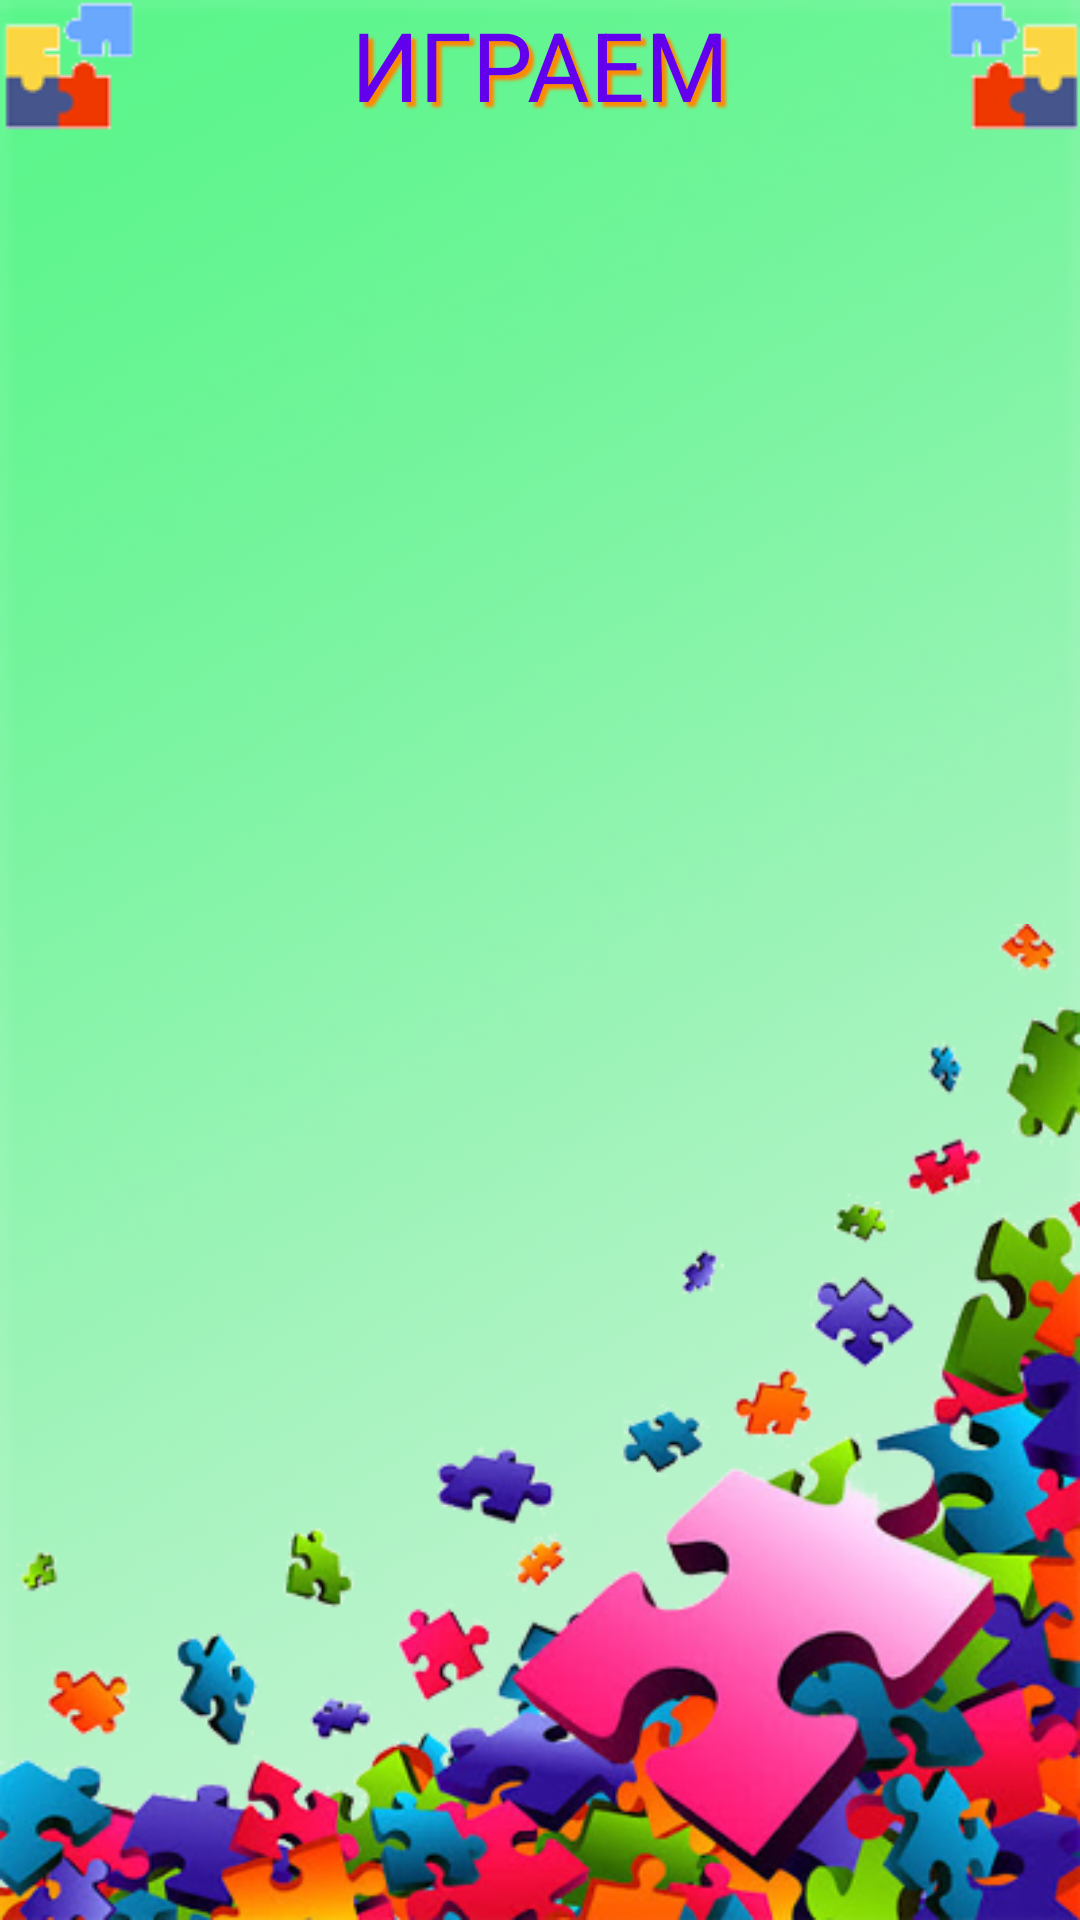

Write the Android layout XML for this screen, with the resource values it uses.
<!-- AndroidManifest.xml: application theme Theme.QuizDay -->
<!-- res/layout/fragment_home_new.xml -->
<?xml version="1.0" encoding="utf-8"?>
<LinearLayout
    xmlns:android="http://schemas.android.com/apk/res/android"
    android:orientation="vertical"
    android:layout_width="fill_parent"
    android:layout_height="fill_parent"
    android:background="@drawable/gr1">

    <RelativeLayout
        android:id="@+id/RelativeLayout01"
        android:layout_width="wrap_content"
        android:layout_height="wrap_content">
        <ImageView
            android:id="@+id/ImageView_MenuHeader"
            android:layout_width="wrap_content"
            android:layout_height="wrap_content"
            android:src="@drawable/prozr70"
            android:layout_alignParentStart="true"
            android:layout_alignParentTop="true"/>
        <TextView
            android:id="@+id/TextView01"
            android:layout_height="wrap_content"
            android:text="@string/choose_quiz"
            android:textSize="32sp"
            android:shadowDx="5"
            android:shadowDy="5"
            android:shadowRadius="2"
            android:layout_width="wrap_content"
            android:layout_gravity="fill_horizontal|center"
            android:layout_alignParentTop="true"
            android:layout_centerHorizontal="true"
            android:shadowColor="@android:color/holo_orange_dark"
            android:textColor="?colorPrimary"/>

        <ImageView
            android:id="@+id/ImageView_MenuHeader2"
            android:layout_height="wrap_content"
            android:src="@drawable/prozr702"
            android:layout_gravity="end|center_vertical"
            android:layout_width="wrap_content"
            android:layout_alignParentEnd="true"
            android:layout_alignParentTop="true"/>
    </RelativeLayout>

    <ImageView
        android:layout_width="match_parent"
        android:layout_height="wrap_content"
        android:src = "@drawable/divider"
        android:contentDescription="@string/divider" />

    <RelativeLayout
        android:id="@+id/RelativeLayout02"
        android:layout_height="fill_parent"
        android:layout_width="fill_parent">

        <ListView
            android:layout_height="wrap_content"
            android:id="@+id/listViewHome"
            android:layout_width="fill_parent"
            android:divider="@drawable/divider"
            android:listSelector="@drawable/textured_fio"
            android:layout_alignParentTop="true"/>

        <ImageView
            android:id="@+id/ImageView_MenuBottom"
            android:src="@drawable/pazl_coner400"
            android:layout_alignParentBottom="true"
            android:layout_height="wrap_content"
            android:layout_width="wrap_content"
            android:scaleType="fitEnd"/>

    </RelativeLayout>
</LinearLayout>
<!-- resources referenced by this layout -->
<resources>
  <!-- drawable gr1: png bitmap (drawable, 10074 bytes) -->
  <!-- drawable pazl_coner400: png bitmap (drawable, 188226 bytes) -->
  <!-- drawable prozr70: png bitmap (drawable, 1963 bytes) -->
  <!-- drawable prozr702: png bitmap (drawable, 1966 bytes) -->
  <!-- drawable textured_fio: png bitmap (drawable, 23339 bytes) -->
  <string name="choose_quiz">ИГРАЕМ</string>
  <string name="divider">divider</string>
  <style name="Theme.QuizDay" parent="Theme.MaterialComponents.DayNight.DarkActionBar">
          
          <item name="colorPrimary">@color/purple_500</item>
          <item name="colorPrimaryVariant">@color/purple_700</item>
          <item name="colorOnPrimary">@color/white</item>
          
          <item name="colorSecondary">@color/teal_200</item>
          <item name="colorSecondaryVariant">@color/teal_700</item>
          <item name="colorOnSecondary">@color/black</item>
          
          <item name="android:statusBarColor" tools:targetApi="l">?attr/colorPrimaryVariant</item>
          
      </style>
  <color name="purple_500">#FF6200EE</color>
  <color name="purple_700">#FF3700B3</color>
  <color name="white">#FFFFFFFF</color>
  <color name="teal_200">#FF03DAC5</color>
  <color name="teal_700">#FF018786</color>
  <color name="black">#FF000000</color>
</resources>
